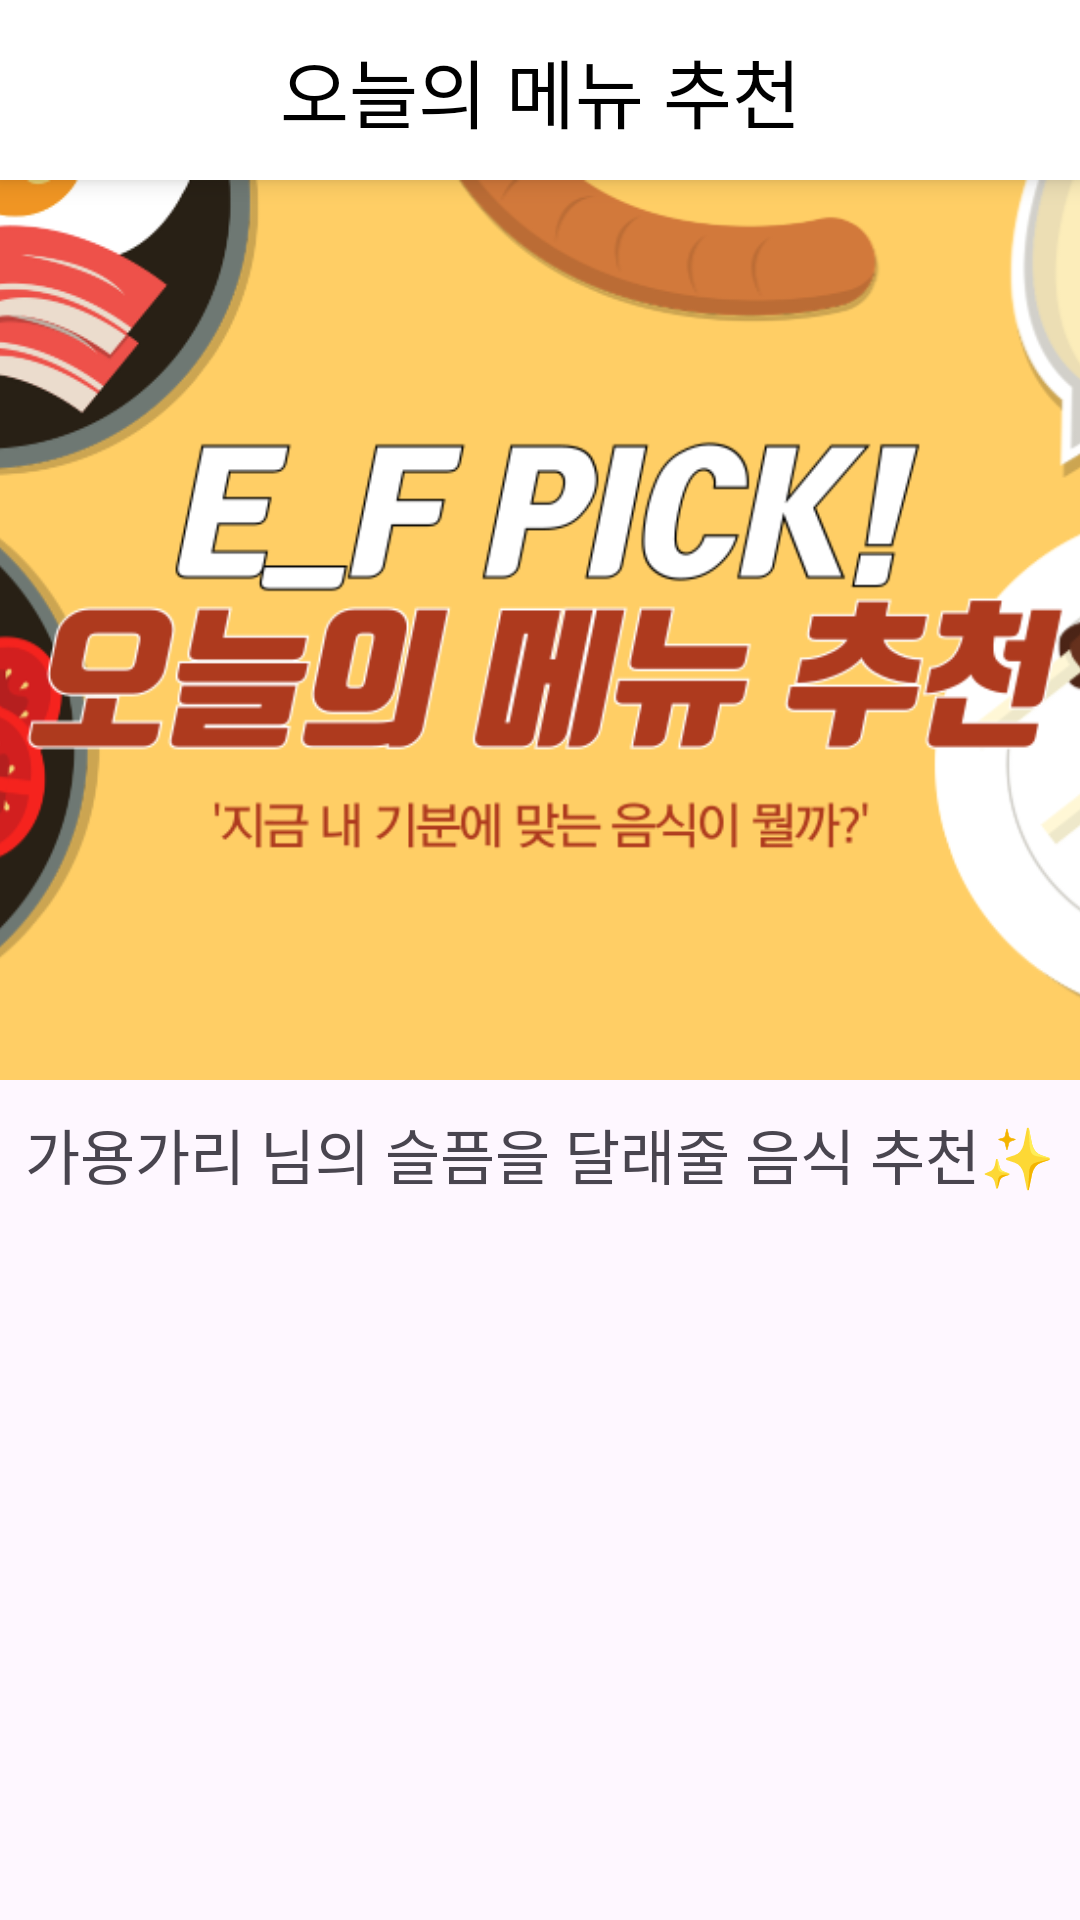

The Android layout XML behind this screen, and the referenced resources:
<!-- AndroidManifest.xml: application theme Theme.AI_Healing -->
<!-- res/layout/activity_food_rank.xml -->
<?xml version="1.0" encoding="utf-8"?>
<LinearLayout xmlns:android="http://schemas.android.com/apk/res/android"
    xmlns:app="http://schemas.android.com/apk/res-auto"
    xmlns:tools="http://schemas.android.com/tools"
    android:layout_width="match_parent"
    android:layout_height="match_parent"
    tools:context=".food.FoodRcmActivity"
    android:orientation="vertical">

    <androidx.constraintlayout.widget.ConstraintLayout
        android:id="@+id/constraintLayout2"
        android:layout_width="match_parent"
        android:layout_height="60dp"
        android:background="@color/white"
        android:elevation="5dp"
        android:gravity="center"
        app:layout_constraintEnd_toEndOf="parent"
        app:layout_constraintStart_toStartOf="parent"
        app:layout_constraintTop_toTopOf="parent">

        <ImageView
            android:id="@+id/backBtn"
            android:layout_width="30dp"
            android:layout_height="30dp"
            android:layout_marginLeft="15dp"
            android:src="@drawable/baseline_arrow_back_ios_24"
            app:layout_constraintBottom_toBottomOf="parent"
            app:layout_constraintStart_toStartOf="parent"
            app:layout_constraintTop_toTopOf="parent" />

        <TextView
            android:id="@+id/textView3"
            android:layout_width="wrap_content"
            android:layout_height="wrap_content"
            android:fontFamily="@font/pretendard_bold"
            android:text="오늘의 메뉴 추천"
            android:textColor="@color/black"
            android:textSize="25sp"
            app:layout_constraintBottom_toBottomOf="parent"
            app:layout_constraintEnd_toEndOf="parent"
            app:layout_constraintStart_toStartOf="parent"
            app:layout_constraintTop_toTopOf="parent" />

    </androidx.constraintlayout.widget.ConstraintLayout>

    <ScrollView
        android:layout_width="match_parent"
        android:layout_height="wrap_content">

        <LinearLayout
            android:layout_width="match_parent"
            android:layout_height="match_parent"
            android:orientation="vertical">

            <ImageView
                android:layout_width="match_parent"
                android:layout_height="300dp"
                android:scaleType="centerCrop"
                android:src="@drawable/food_rank_bg"/>

            <TextView
                android:layout_width="match_parent"
                android:layout_height="wrap_content"
                android:layout_marginTop="10dp"
                android:fontFamily="@font/pretendard_bold"
                android:gravity="center"
                android:textSize="20dp"
                android:text="가용가리 님의 슬픔을 달래줄 음식 추천✨"/>

            <androidx.recyclerview.widget.RecyclerView
                android:id="@+id/food_rcv"
                android:layout_width="match_parent"
                android:layout_height="wrap_content"
                android:layout_marginTop="10dp"/>



        </LinearLayout>


    </ScrollView>

</LinearLayout>
<!-- resources referenced by this layout -->
<resources>
  <color name="black">#FF000000</color>
  <color name="white">#FFFFFFFF</color>
  <!-- drawable food_rank_bg: png bitmap (drawable, 134187 bytes) -->
  <style name="Theme.AI_Healing" parent="Base.Theme.AI_Healing" />
  <style name="Base.Theme.AI_Healing" parent="Theme.Material3.DayNight.NoActionBar">
          
          <item name="colorPrimaryDark">#EADED0</item>
          <item name="android:statusBarColor">#EADED0</item>
      </style>
</resources>
